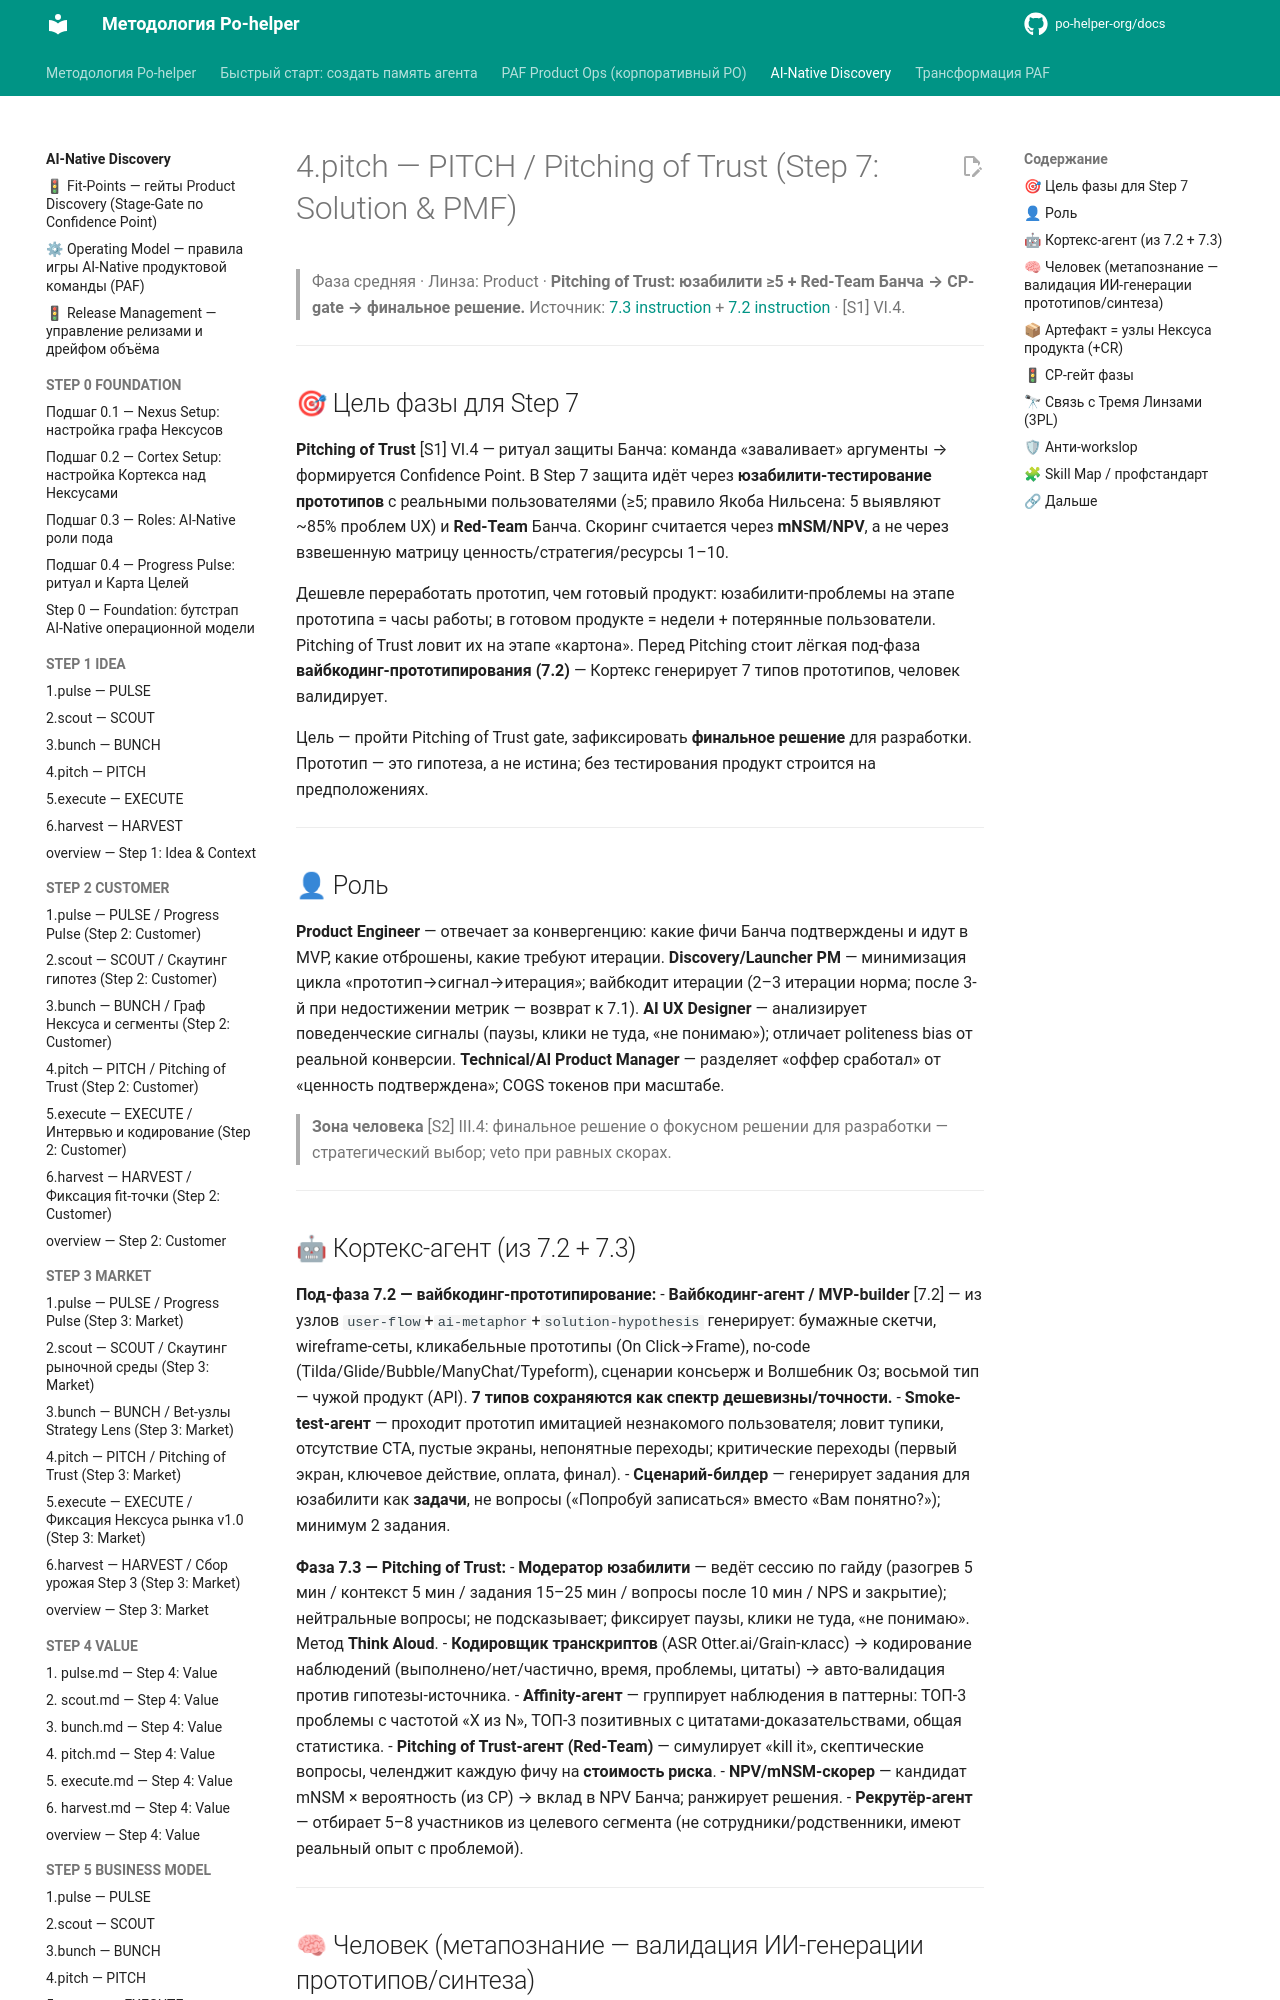

repository: po-helper-org/docs · page: ai-processes/STEP-7-SOLUTION-PMF/4.pitch/index.html · generator: mkdocs

---
nexus: product
node_id: aip-7-pitch
node_type: sprint-phase
paf_step: 7
sprint_phase: pitch
kind: normative
owner: Product Engineer
confidence: 1.0
sources: ["[S1]", "[S2]", "[S3]", "[S4]", "RB-STEP-7"]
updated: 2026-06-20
ttl_days: 365
ripeness: fresh
tags: []
---

# 4.pitch — PITCH / Pitching of Trust (Step 7: Solution & PMF)

> Фаза средняя · Линза: Product · **Pitching of Trust: юзабилити ≥5 + Red-Team Банча → CP-gate → финальное решение.**
> Источник: [7.3 instruction](../../ai-transformation/RB-STEP-7-SOLUTION-VALIDATION/7.3-instruction.md) + [7.2 instruction](../../ai-transformation/RB-STEP-7-SOLUTION-VALIDATION/7.2-instruction.md) · [S1] VI.4.

---

## 🎯 Цель фазы для Step 7

**Pitching of Trust** [S1] VI.4 — ритуал защиты Банча: команда «заваливает» аргументы → формируется Confidence Point. В Step 7 защита идёт через **юзабилити-тестирование прототипов** с реальными пользователями (≥5; правило Якоба Нильсена: 5 выявляют ~85% проблем UX) и **Red-Team** Банча. Скоринг считается через **mNSM/NPV**, а не через взвешенную матрицу ценность/стратегия/ресурсы 1–10.

Дешевле переработать прототип, чем готовый продукт: юзабилити-проблемы на этапе прототипа = часы работы; в готовом продукте = недели + потерянные пользователи. Pitching of Trust ловит их на этапе «картона». Перед Pitching стоит лёгкая под-фаза **вайбкодинг-прототипирования (7.2)** — Кортекс генерирует 7 типов прототипов, человек валидирует.

Цель — пройти Pitching of Trust gate, зафиксировать **финальное решение** для разработки. Прототип — это гипотеза, а не истина; без тестирования продукт строится на предположениях.

---

## 👤 Роль

**Product Engineer** — отвечает за конвергенцию: какие фичи Банча подтверждены и идут в MVP, какие отброшены, какие требуют итерации. **Discovery/Launcher PM** — минимизация цикла «прототип→сигнал→итерация»; вайбкодит итерации (2–3 итерации норма; после 3-й при недостижении метрик — возврат к 7.1). **AI UX Designer** — анализирует поведенческие сигналы (паузы, клики не туда, «не понимаю»); отличает politeness bias от реальной конверсии. **Technical/AI Product Manager** — разделяет «оффер сработал» от «ценность подтверждена»; COGS токенов при масштабе.

> **Зона человека** [S2] III.4: финальное решение о фокусном решении для разработки — стратегический выбор; veto при равных скорах.

---
